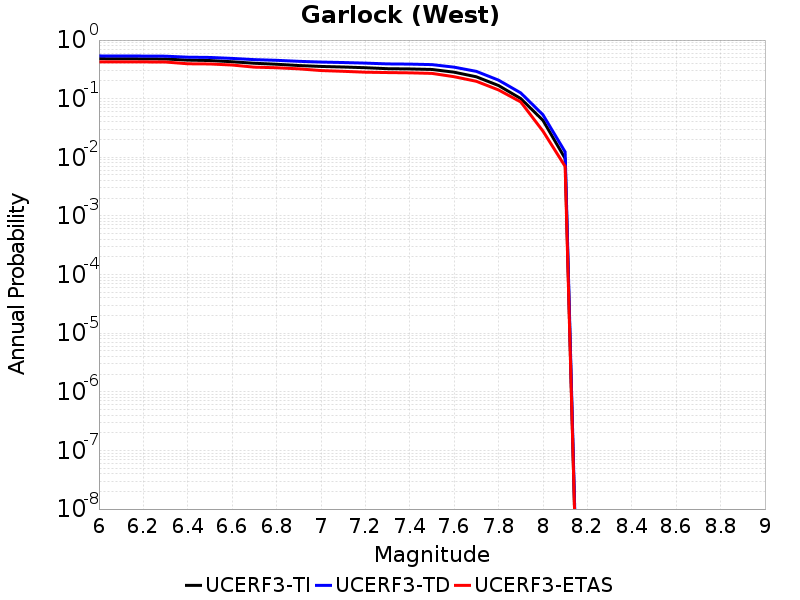

The file beside this chart, header and first rows:
Magnitude, UCERF3-TI Prob, UCERF3-TD Prob, UCERF3-ETAS Prob
6.0, 0.4816, 0.5362, 0.424
6.1, 0.4802, 0.5349, 0.424
6.2, 0.4784, 0.5333, 0.424
6.3, 0.4755, 0.5307, 0.422
6.4, 0.4546, 0.5105, 0.394
6.5, 0.4474, 0.505, 0.391
6.6, 0.4266, 0.4863, 0.375
6.7, 0.402, 0.4637, 0.345
6.8, 0.3868, 0.4512, 0.337
6.9, 0.3675, 0.4337, 0.323
7.0, 0.3548, 0.4216, 0.302
7.1, 0.347, 0.4138, 0.293
7.2, 0.3375, 0.4043, 0.283
7.3, 0.3249, 0.3919, 0.279
7.4, 0.3219, 0.3888, 0.276
7.5, 0.3151, 0.3812, 0.27
7.6, 0.2831, 0.3448, 0.237
7.7, 0.2362, 0.2925, 0.198
7.8, 0.1676, 0.2072, 0.141
7.9, 0.1005, 0.1255, 0.088
8.0, 0.04271, 0.05318, 0.028
8.1, 0.009538, 0.01236, 0.007
